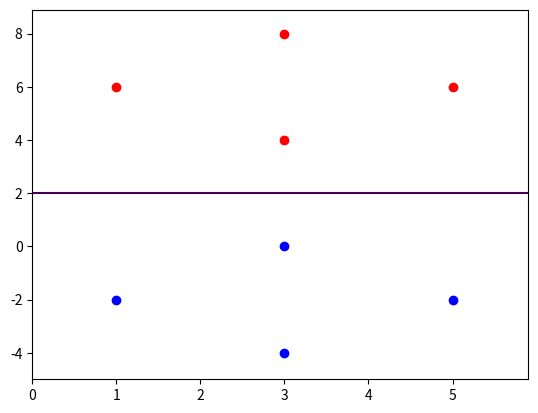

Here is the Python script that generated this plot:
# Import Libraries
import numpy as np
import pandas as pd
import matplotlib.pyplot as plt

# Load Data
w1 = np.array([[1,6],[3,4],[3,8],[5,6]])
w2 = np.array([[3,0],[1,-2],[3,-4],[5,-2]])

# Train-data
train_X = pd.DataFrame(np.concatenate((w1,w2),axis=0))
train_y = np.array([0] * len(w1) + [1] * len(w1))
print("Train-x :\n", train_X)
print("Train-y :\n", train_y)

# Bayes Classifier
#function to find covariance matrix
def covariance_matrix(data):
    mean_vector = np.mean(data, axis=0)
    z_matrix = data - mean_vector
    cov_matrix = np.dot(z_matrix.T, z_matrix) / (data.shape[0] - 1)
    return cov_matrix

def fit_bayes_classifier(train_X, train_y):
    classes = np.unique(train_y)
    cov_mats, cov_dets = {}, {}
    inv_cov_mats = {}
    mean_vectors = {}
    apriori = {}
    for c in classes:
        apriori[c] = len(train_y[train_y == c]) / len(train_y)
        mean_vectors[c] = np.array(train_X[train_y == c].mean())
        cov_mats[c] = covariance_matrix(np.array(train_X[train_y == c]))
        cov_dets[c] = np.linalg.det(cov_mats[c])
        inv_cov_mats[c] = np.linalg.inv(cov_mats[c])
    return cov_dets, inv_cov_mats, apriori, mean_vectors

def predict(apriori, mean_vectors, cov_dets, inv_cov_mats, train_X, train_y, test_point):
    classes = np.unique(train_y)
    dimensions = train_X.shape[1]
    class_probabilities = {}

    for c in classes:
        req_vector = np.array(test_point) - mean_vectors[c]
        numerator = np.exp(-0.5 * np.dot(np.dot(req_vector.T, inv_cov_mats[c]), req_vector))
        denominator = np.power(2 * np.pi, dimensions / 2) * np.power(cov_dets[c], 0.5)
        class_probabilities[c] = apriori * (numerator / denominator)
    return max(class_probabilities, key =  class_probabilities.get)

#function to find discriminant function
def fit_discriminant_function(train_y, cov_dets, inv_cov_mats, p_w, mean_vectors):
    classes = np.unique(train_y)
    A, B, C = [0]*len(classes), [0]*len(classes), [0]*len(classes)
    for c in classes:
        A[c] = (-1/2) * inv_cov_mats[c]
        B[c] = inv_cov_mats[c].dot(mean_vectors[c])
        C[c] = (-1/2) * mean_vectors[c].T.dot(inv_cov_mats[c]).dot(mean_vectors[c]) - (1/2) * np.log(cov_dets[c]) + np.log(p_w[c])
    
    return np.array(A), np.array(B), np.array(C)

cov_dets, inv_cov_mats, apriori, mean_vectors = fit_bayes_classifier(train_X, train_y)
apriori = {0: 0.5, 1: 0.5}
A, B, C = fit_discriminant_function(train_y, cov_dets, inv_cov_mats, apriori, mean_vectors)

g1 = lambda x: x.T.dot(A[0]).dot(x) + B[0].T.dot(x) + C[0]
g2 = lambda x: x.T.dot(A[1]).dot(x) + B[1].T.dot(x) + C[1]
g = lambda x: g1(x) - g2(x)

#plotting the decision boundary
train_X = np.array(train_X)
x_min, x_max = train_X[:, 0].min() - 1, train_X[:, 0].max() + 1
y_min, y_max = train_X[:, 1].min() - 1, train_X[:, 1].max() + 1
xx, yy = np.meshgrid(np.arange(x_min, x_max, 0.1), np.arange(y_min, y_max, 0.1))

z = np.zeros_like(xx)
for i in range(xx.shape[0]):
    for j in range(xx.shape[1]):
        z[i, j] = g(np.array([xx[i, j], yy[i, j]]))
plt.contour(xx, yy, z, levels = [0])
plt.scatter(w1[:, 0], w1[:, 1], color = 'red')
plt.scatter(w2[:, 0], w2[:, 1], color = 'blue')
plt.show()